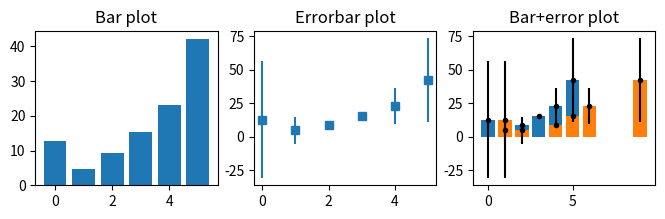
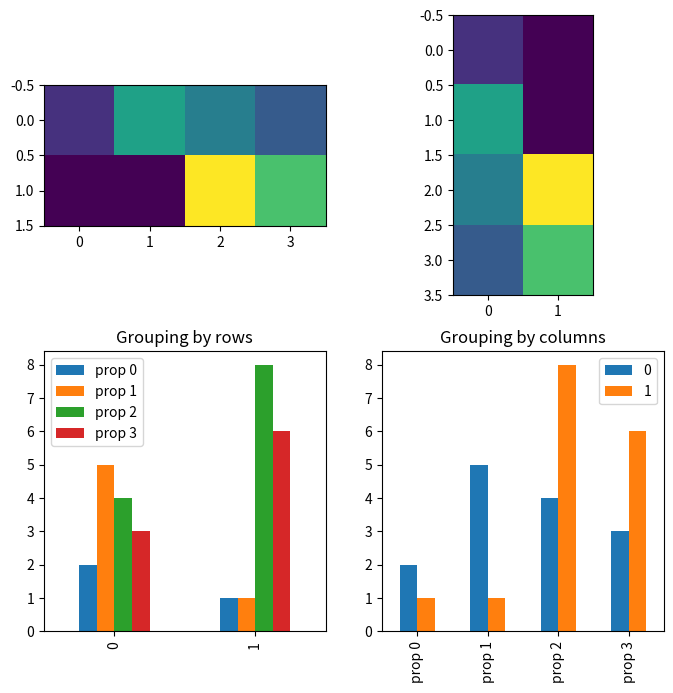

These figures' Python source, in order:
# import libraries
import matplotlib.pyplot as plt
import numpy as np
import pandas as pd

## create data for the bar plot

# data sizes
m = 30 # rows
n =  6 # columns

# generate data
data = np.zeros((m,n))

for i in range(n):
    data[:,i] = 30*np.random.randn(m) * (2*i/(n-1)-1)**2 + (i+1)**2

# show the bars!

fig,ax = plt.subplots(1,3,figsize=(8,2))

# 'naked' bars
ax[0].bar(range(n),np.mean(data,axis=0))
ax[0].set_title('Bar plot')

# just the error bars
ax[1].errorbar(range(n),np.mean(data,axis=0),np.std(data,axis=0,ddof=1),marker='s',linestyle='')
ax[1].set_title('Errorbar plot')

# both
ax[2].bar(range(n),np.mean(data,axis=0))
ax[2].errorbar(range(n),np.mean(data,axis=0),np.std(data,axis=0,ddof=1),marker='.',linestyle='',color='k')
ax[2].set_title('Error+bar plot')

plt.show()

## manually specify x-axis coordinates

# this groups the bars together and spreads space between the groups
xcrossings = [ 1, 2, 4, 5, 6, 9 ]

plt.bar(xcrossings,np.mean(data,axis=0))
plt.errorbar(xcrossings,np.mean(data,axis=0),np.std(data,axis=0,ddof=1),marker='.',linestyle='',color='k')
plt.title('Bar+error plot')

plt.show()

## note about bars from matrices

# data are groups (rows) X property (columns)
m = [ [2,5,4,3], [1,1,8,6] ]

fig,ax = plt.subplots(nrows=2,ncols=2,figsize=(8,8))

# conceptualizing the data as <row> groups of <columns>
ax[0,0].imshow(m)

# using pandas dataframe
df = pd.DataFrame(m,columns=['prop 0','prop 1','prop 2','prop 3'])
df.plot(ax=ax[1,0],kind='bar')
ax[1,0].set_title('Grouping by rows')


# now other orientation (property X group)
ax[0,1].imshow(np.array(m).T)
df.T.plot(ax=ax[1,1],kind='bar')
ax[1,1].set_title('Grouping by columns')

plt.show()